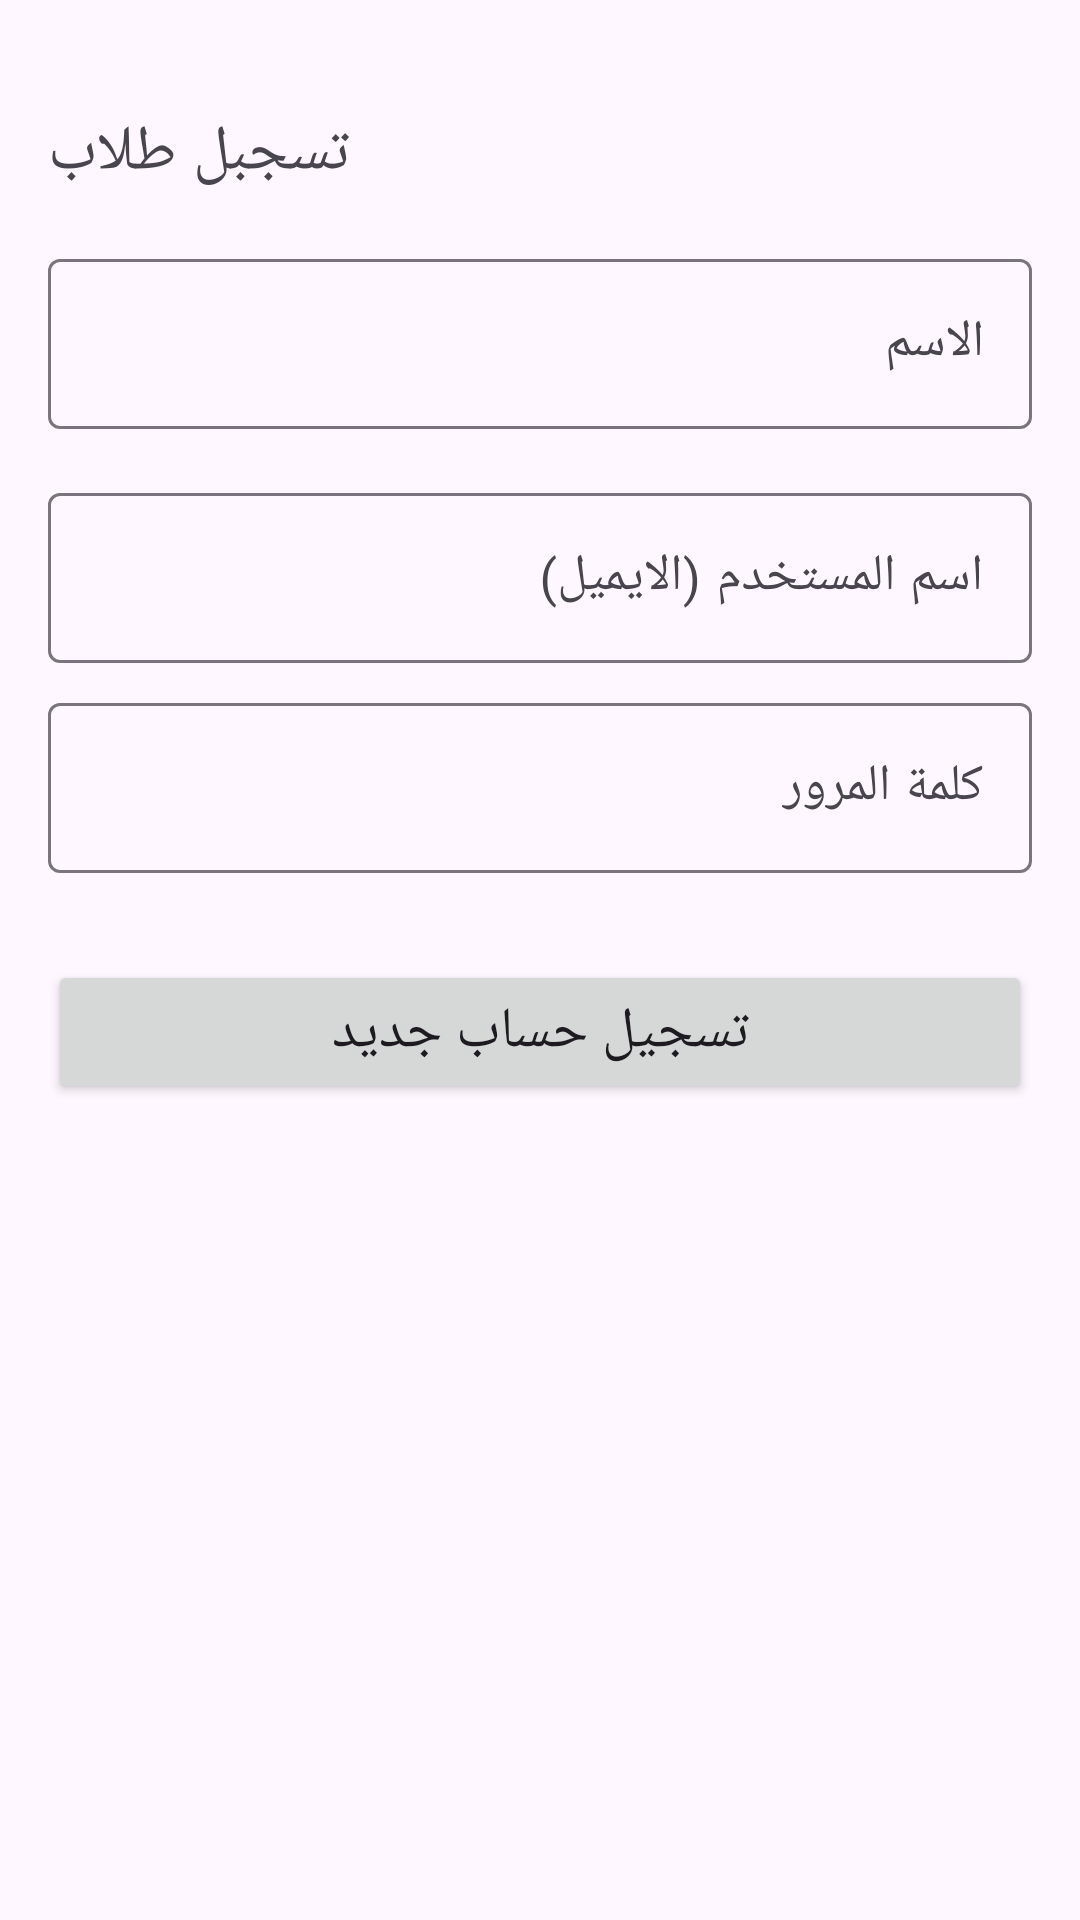

Layout XML and referenced resources for this Android screen:
<!-- AndroidManifest.xml: application theme Theme.SchoolG -->
<!-- res/layout/sign_up.xml -->
<?xml version="1.0" encoding="utf-8"?>
<ScrollView xmlns:android="http://schemas.android.com/apk/res/android"
    xmlns:app="http://schemas.android.com/apk/res-auto"
    xmlns:tools="http://schemas.android.com/tools"
    android:layout_width="match_parent"
    android:layout_height="match_parent"
    tools:context=".ui.activities.SignUp"
    android:fillViewport="true">
    <LinearLayout
        android:layout_width="match_parent"
        android:layout_height="match_parent"
        android:orientation="vertical">
        <androidx.appcompat.widget.LinearLayoutCompat
            android:layout_width="match_parent"
            android:layout_height="0dp"
            android:layout_weight="1"
            android:gravity="center_vertical"
            android:orientation="vertical">
            <TextView
                android:layout_width="wrap_content"
                android:layout_height="wrap_content"
                android:layout_marginStart="16dp"
                android:layout_marginTop="32dp"
                android:fontFamily="@font/changa_medium"
                android:text="تسجبل طلاب"
                android:textSize="21sp" />
            <com.google.android.material.textfield.TextInputLayout
                android:layout_width="match_parent"
                android:layout_height="wrap_content"
                android:layout_marginHorizontal="16dp"
                android:layout_marginTop="16dp"
                app:boxStrokeWidth="1dp">

                <com.google.android.material.textfield.TextInputEditText
                    android:id="@+id/name"
                    android:layout_width="match_parent"
                    android:layout_height="wrap_content"
                    android:fontFamily="@font/changa_regular"
                    android:hint="الاسم"
                    android:singleLine="true"
                    android:textColorHint="@color/black"
                    android:textSize="17sp" />
            </com.google.android.material.textfield.TextInputLayout>

            <com.google.android.material.textfield.TextInputLayout
                android:layout_width="match_parent"
                android:layout_height="wrap_content"
                android:layout_marginHorizontal="16dp"
                android:layout_marginTop="16dp"
                app:boxStrokeWidth="1dp">

                <com.google.android.material.textfield.TextInputEditText
                    android:id="@+id/email"
                    android:layout_width="match_parent"
                    android:layout_height="wrap_content"
                    android:fontFamily="@font/changa_regular"
                    android:hint="اسم المستخدم (الايميل)"
                    android:singleLine="true"
                    android:textColorHint="@color/black"
                    android:textSize="17sp" />
            </com.google.android.material.textfield.TextInputLayout>

            <com.google.android.material.textfield.TextInputLayout
                android:layout_width="match_parent"
                android:layout_height="wrap_content"
                android:layout_marginHorizontal="16dp"
                android:layout_marginTop="8dp"
                app:boxStrokeWidth="1dp">

                <com.google.android.material.textfield.TextInputEditText
                    android:id="@+id/password"
                    android:layout_width="match_parent"
                    android:layout_height="wrap_content"
                    android:fontFamily="@font/changa_regular"
                    android:hint="كلمة المرور"
                    android:singleLine="true"
                    android:textColorHint="@color/black"
                    android:textSize="17sp" />
            </com.google.android.material.textfield.TextInputLayout>


        </androidx.appcompat.widget.LinearLayoutCompat>

        <androidx.appcompat.widget.LinearLayoutCompat
            android:layout_width="match_parent"
            android:layout_height="0dp"
            android:layout_marginVertical="24dp"
            android:layout_weight="1">

            <androidx.appcompat.widget.AppCompatButton
                android:id="@+id/signUp"
                android:layout_width="match_parent"
                android:layout_height="wrap_content"
                android:layout_gravity="top"
                android:layout_marginHorizontal="16dp"
                android:layout_weight="1"
                android:clickable="true"
                android:focusable="true"
                android:fontFamily="@font/changa_regular"
                android:foreground="?attr/selectableItemBackground"
                android:text="تسجيل حساب جديد"
                android:textSize="19sp" />
        </androidx.appcompat.widget.LinearLayoutCompat>

    </LinearLayout>

</ScrollView>
<!-- resources referenced by this layout -->
<resources>
  <color name="black">#FF000000</color>
  <style name="Theme.SchoolG" parent="Base.Theme.SchoolG" />
  <style name="Base.Theme.SchoolG" parent="Theme.Material3.DayNight.NoActionBar">
          
          
          <item name="colorAccent">@color/black</item>
          <item name="android:windowLightStatusBar">true</item>
      </style>
</resources>
